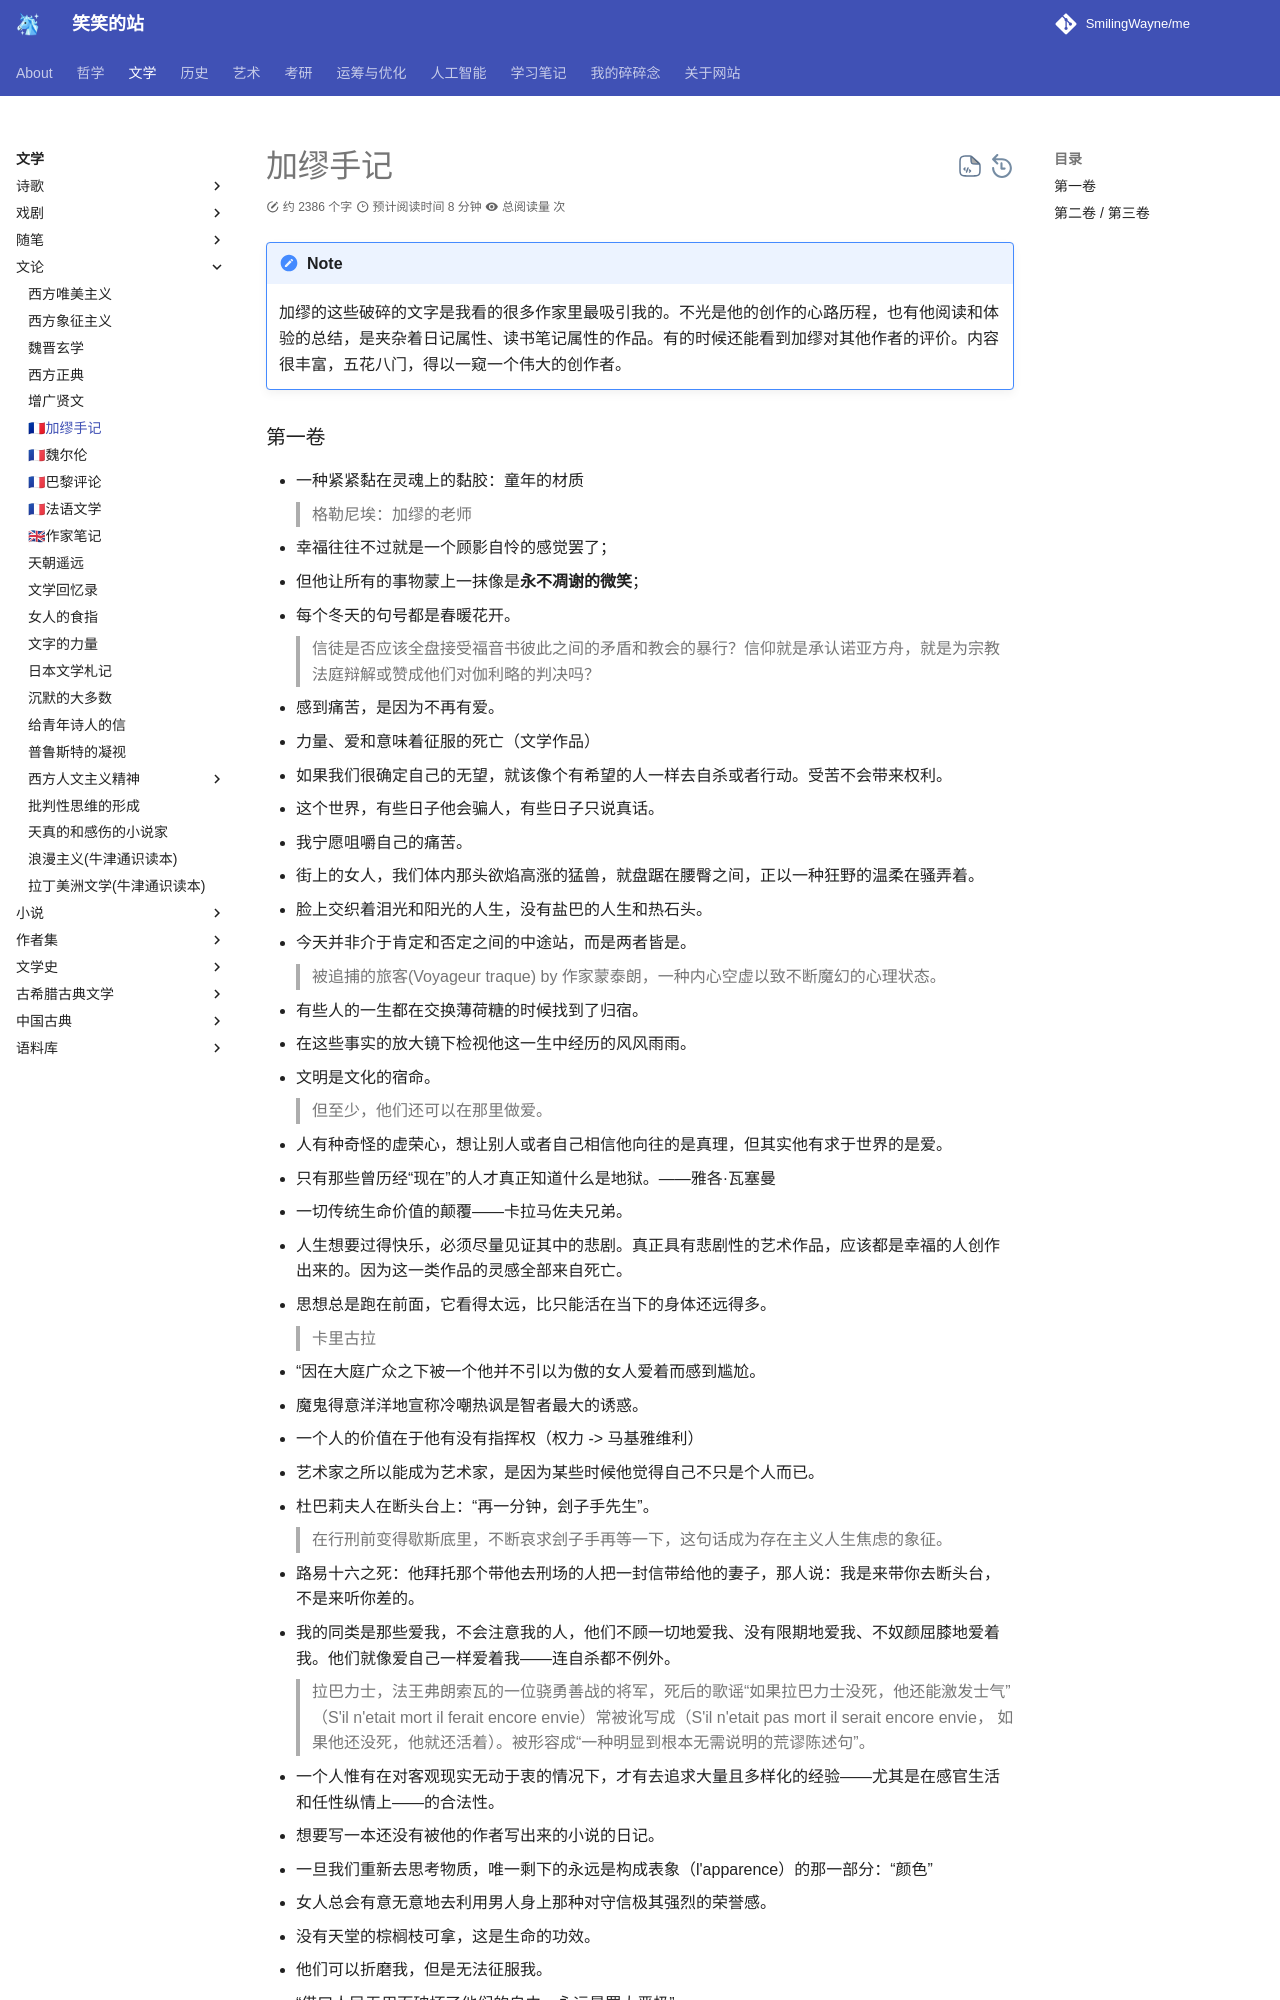

repository: SmilingWayne/me · page: Literature/Literacy/Camus_script/index.html · generator: mkdocs

# 加缪手记

!!! note
    加缪的这些破碎的文字是我看的很多作家里最吸引我的。不光是他的创作的心路历程，也有他阅读和体验的总结，是夹杂着日记属性、读书笔记属性的作品。有的时候还能看到加缪对其他作者的评价。内容很丰富，五花八门，得以一窥一个伟大的创作者。


### 第一卷

- 一种紧紧黏在灵魂上的黏胶：童年的材质
> 格勒尼埃：加缪的老师
- 幸福往往不过就是一个顾影自怜的感觉罢了；
- 但他让所有的事物蒙上一抹像是**永不凋谢的微笑**；
- 每个冬天的句号都是春暖花开。
> 信徒是否应该全盘接受福音书彼此之间的矛盾和教会的暴行？信仰就是承认诺亚方舟，就是为宗教法庭辩解或赞成他们对伽利略的判决吗？
- 感到痛苦，是因为不再有爱。
- 力量、爱和意味着征服的死亡（文学作品）
- 如果我们很确定自己的无望，就该像个有希望的人一样去自杀或者行动。受苦不会带来权利。
- 这个世界，有些日子他会骗人，有些日子只说真话。
- 我宁愿咀嚼自己的痛苦。
- 街上的女人，我们体内那头欲焰高涨的猛兽，就盘踞在腰臀之间，正以一种狂野的温柔在骚弄着。
- 脸上交织着泪光和阳光的人生，没有盐巴的人生和热石头。
- 今天并非介于肯定和否定之间的中途站，而是两者皆是。
> 被追捕的旅客(Voyageur traque) by 作家蒙泰朗，一种内心空虚以致不断魔幻的心理状态。
- 有些人的一生都在交换薄荷糖的时候找到了归宿。
- 在这些事实的放大镜下检视他这一生中经历的风风雨雨。
- 文明是文化的宿命。
> 但至少，他们还可以在那里做爱。
- 人有种奇怪的虚荣心，想让别人或者自己相信他向往的是真理，但其实他有求于世界的是爱。
- 只有那些曾历经“现在”的人才真正知道什么是地狱。——雅各·瓦塞曼
- 一切传统生命价值的颠覆——卡拉马佐夫兄弟。
- 人生想要过得快乐，必须尽量见证其中的悲剧。真正具有悲剧性的艺术作品，应该都是幸福的人创作出来的。因为这一类作品的灵感全部来自死亡。
- 思想总是跑在前面，它看得太远，比只能活在当下的身体还远得多。
> 卡里古拉
- “因在大庭广众之下被一个他并不引以为傲的女人爱着而感到尴尬。
- 魔鬼得意洋洋地宣称冷嘲热讽是智者最大的诱惑。
- 一个人的价值在于他有没有指挥权（权力 -> 马基雅维利）
- 艺术家之所以能成为艺术家，是因为某些时候他觉得自己不只是个人而已。
- 杜巴莉夫人在断头台上：“再一分钟，刽子手先生”。
> 在行刑前变得歇斯底里，不断哀求刽子手再等一下，这句话成为存在主义人生焦虑的象征。
- 路易十六之死：他拜托那个带他去刑场的人把一封信带给他的妻子，那人说：我是来带你去断头台，不是来听你差的。
- 我的同类是那些爱我，不会注意我的人，他们不顾一切地爱我、没有限期地爱我、不奴颜屈膝地爱着我。他们就像爱自己一样爱着我——连自杀都不例外。
> 拉巴力士，法王弗朗索瓦的一位骁勇善战的将军，死后的歌谣“如果拉巴力士没死，他还能激发士气”（S'il n'etait mort il ferait encore envie）常被讹写成（S'il n'etait pas mort il serait encore envie， 如果他还没死，他就还活着）。被形容成“一种明显到根本无需说明的荒谬陈述句”。
- 一个人惟有在对客观现实无动于衷的情况下，才有去追求大量且多样化的经验——尤其是在感官生活和任性纵情上——的合法性。
- 想要写一本还没有被他的作者写出来的小说的日记。
- 一旦我们重新去思考物质，唯一剩下的永远是构成表象（l
